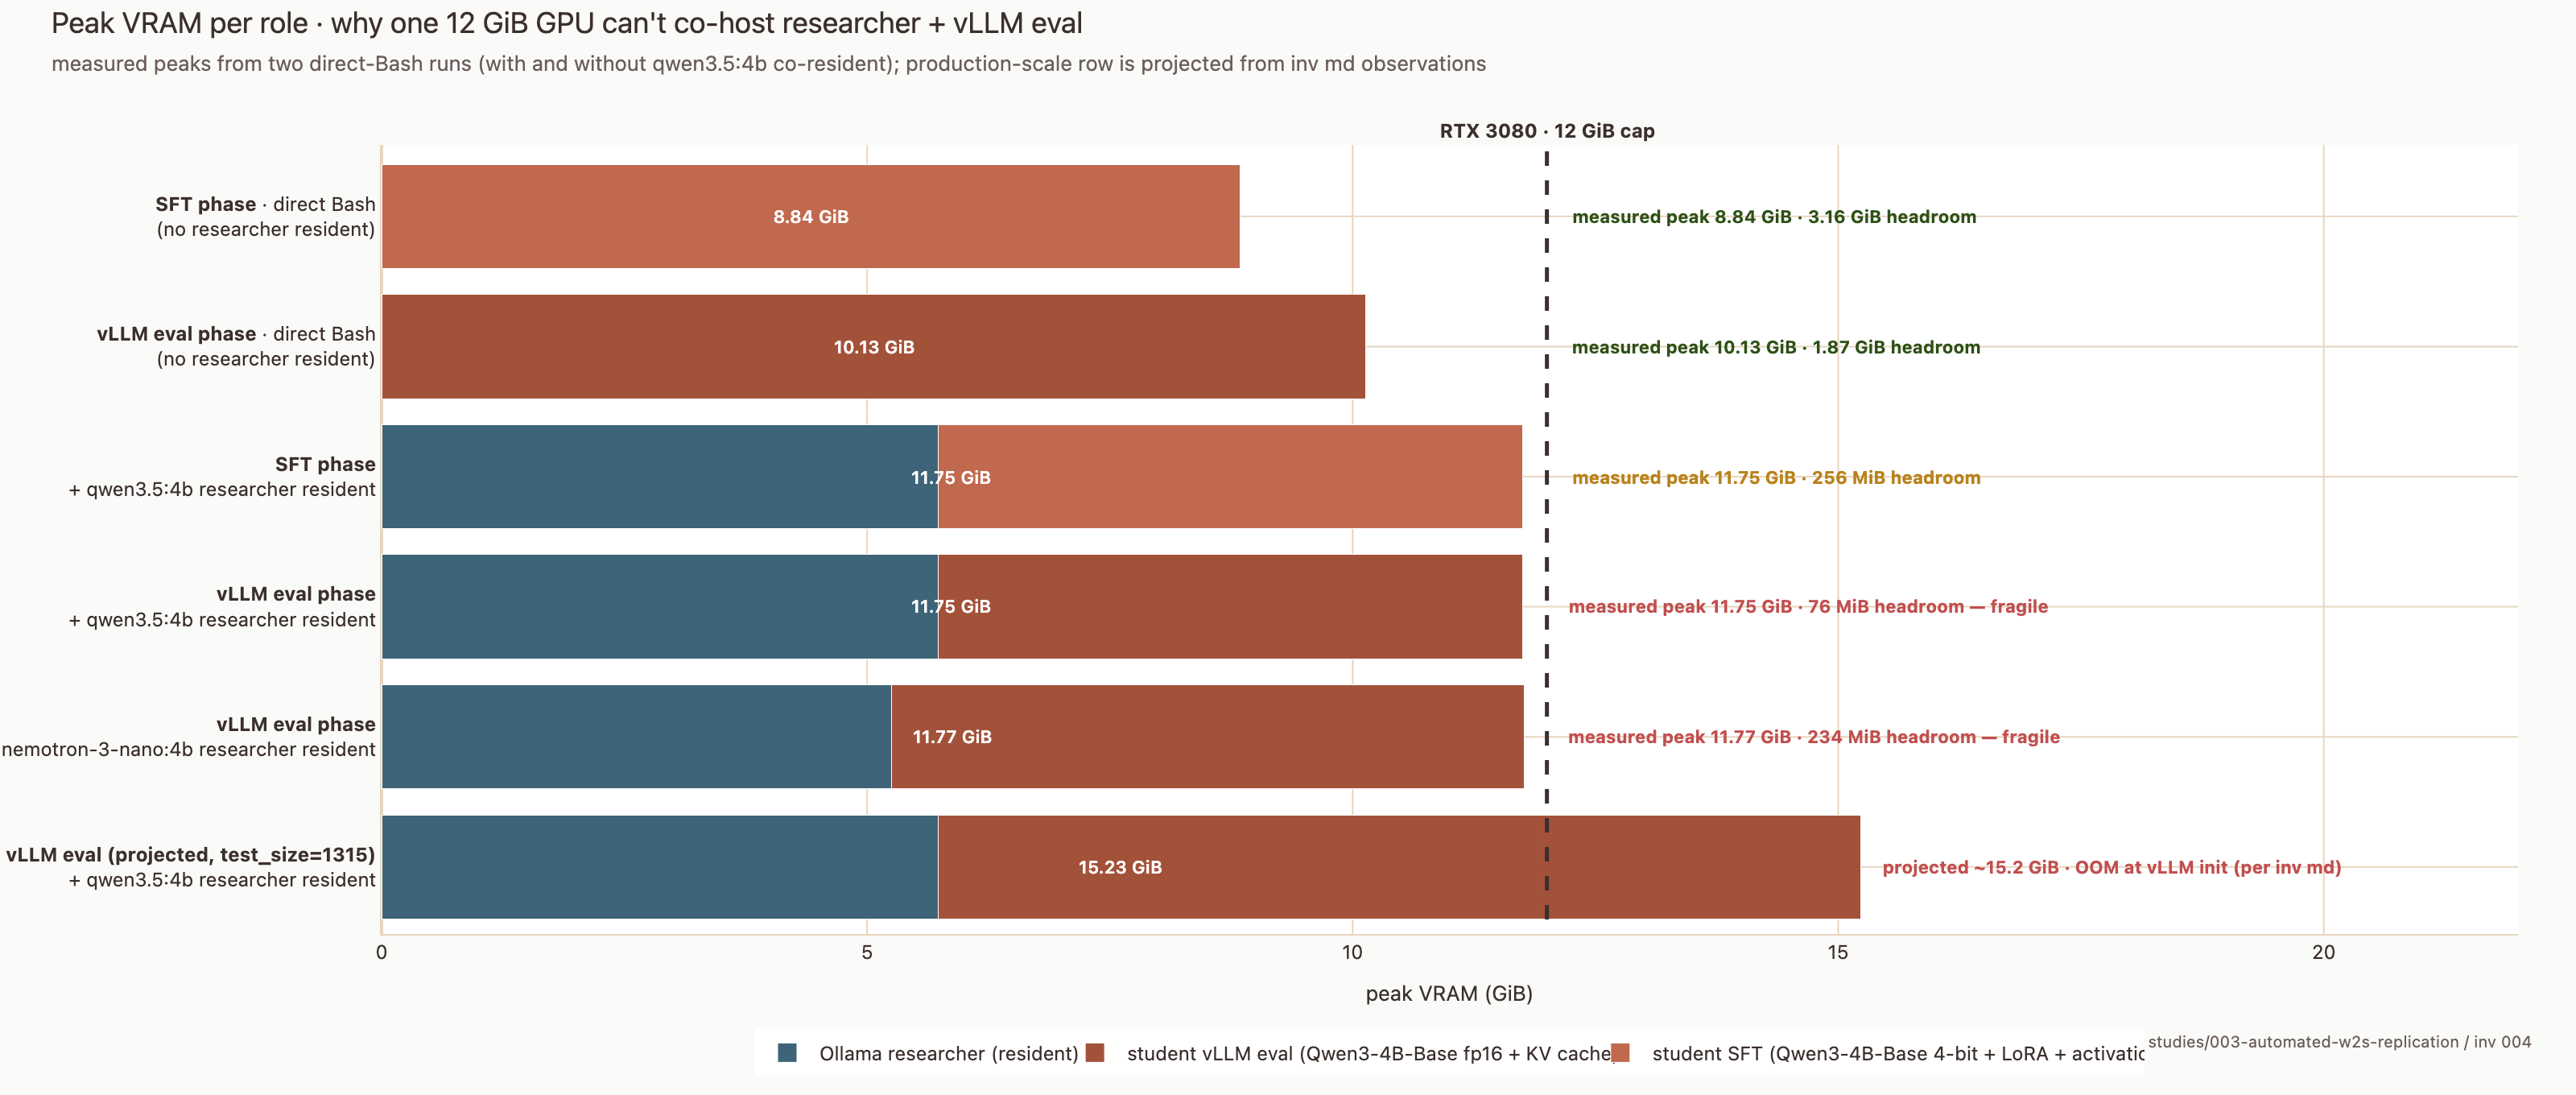

The Python source for this figure:
import sys
from pathlib import Path

import plotly.graph_objects as go

REPO_ROOT = Path(__file__).resolve().parents[5]
sys.path.insert(0, str(REPO_ROOT / ".claude" / "skills" / "morel-branding"))

from branding import apply_morel_template, MOREL_COLORS

OUT_DIR = Path(__file__).resolve().parent
GPU_CAP_GIB = 12.0

ROLE_COLORS = {
    "researcher": MOREL_COLORS["slate_blue"],
    "student_sft": MOREL_COLORS["terracotta"],
    "student_vllm": MOREL_COLORS["terracotta_dark"],
    "weak_teacher": MOREL_COLORS["mustard"],
}

CONFIGS = [
    {
        "label": "<b>SFT phase</b> · direct Bash<br>(no researcher resident)",
        "stacks": [
            ("student SFT", 8.84, "student_sft"),
        ],
        "verdict": "measured peak 8.84 GiB · 3.16 GiB headroom",
        "verdict_color": MOREL_COLORS["forest_green"],
    },
    {
        "label": "<b>vLLM eval phase</b> · direct Bash<br>(no researcher resident)",
        "stacks": [
            ("student vLLM eval", 10.13, "student_vllm"),
        ],
        "verdict": "measured peak 10.13 GiB · 1.87 GiB headroom",
        "verdict_color": MOREL_COLORS["forest_green"],
    },
    {
        "label": "<b>SFT phase</b><br>+ qwen3.5:4b researcher resident",
        "stacks": [
            ("Ollama researcher (qwen3.5:4b)", 5.73, "researcher"),
            ("student SFT (unsloth chunks down to fit)", 6.02, "student_sft"),
        ],
        "verdict": "measured peak 11.75 GiB · 256 MiB headroom",
        "verdict_color": MOREL_COLORS["mustard"],
    },
    {
        "label": "<b>vLLM eval phase</b><br>+ qwen3.5:4b researcher resident",
        "stacks": [
            ("Ollama researcher (qwen3.5:4b)", 5.73, "researcher"),
            ("student vLLM eval (max_model_len capped at 3600)", 6.02, "student_vllm"),
        ],
        "verdict": "measured peak 11.75 GiB · 76 MiB headroom — fragile",
        "verdict_color": MOREL_COLORS["error_red"],
    },
    {
        "label": "<b>vLLM eval phase</b><br>+ nemotron-3-nano:4b researcher resident",
        "stacks": [
            ("Ollama researcher (nemotron-3-nano:4b)", 5.25, "researcher"),
            ("student vLLM eval (max_model_len capped at 3600)", 6.52, "student_vllm"),
        ],
        "verdict": "measured peak 11.77 GiB · 234 MiB headroom — fragile",
        "verdict_color": MOREL_COLORS["error_red"],
    },
    {
        "label": "<b>vLLM eval (projected, test_size=1315)</b><br>"
                 "+ qwen3.5:4b researcher resident",
        "stacks": [
            ("Ollama researcher (qwen3.5:4b)", 5.73, "researcher"),
            ("student vLLM eval (projected KV cache for 1315 prompts)", 9.5, "student_vllm"),
        ],
        "verdict": "projected ~15.2 GiB · OOM at vLLM init (per inv md)",
        "verdict_color": MOREL_COLORS["error_red"],
    },
]

fig = go.Figure()

labels = [c["label"] for c in CONFIGS]
seen_legend = set()
component_name_lookup = {
    "researcher": "Ollama researcher (resident)",
    "student_sft": "student SFT (Qwen3-4B-Base 4-bit + LoRA + activations)",
    "student_vllm": "student vLLM eval (Qwen3-4B-Base fp16 + KV cache)",
}

for cfg in CONFIGS:
    for component_name, gib, role in cfg["stacks"]:
        legend_name = component_name_lookup.get(role, component_name)
        show_legend = role not in seen_legend
        seen_legend.add(role)
        fig.add_trace(
            go.Bar(
                name=legend_name,
                y=[cfg["label"]],
                x=[gib],
                orientation="h",
                marker=dict(color=ROLE_COLORS[role]),
                showlegend=show_legend,
                hovertemplate=f"{component_name}: %{{x:.2f}} GiB<extra>%{{y}}</extra>",
            )
        )

annotations = []
for cfg in CONFIGS:
    total = sum(s[1] for s in cfg["stacks"])
    annotations.append(
        dict(
            x=max(total + 0.4, GPU_CAP_GIB + 0.4),
            y=cfg["label"],
            text=f"<b>{cfg['verdict']}</b>",
            showarrow=False,
            font=dict(color=cfg["verdict_color"], size=11),
            xanchor="left",
        )
    )
    annotations.append(
        dict(
            x=total / 2,
            y=cfg["label"],
            text=f"<span style='color:white;font-weight:600'>{total:.2f} GiB</span>",
            showarrow=False,
            font=dict(size=11),
            xanchor="center",
        )
    )

fig.add_shape(
    type="line",
    x0=GPU_CAP_GIB, x1=GPU_CAP_GIB,
    y0=-0.5, y1=len(CONFIGS) - 0.5,
    line=dict(color=MOREL_COLORS["dark_earth"], width=2.5, dash="dash"),
)
annotations.append(
    dict(
        x=GPU_CAP_GIB, y=-0.55,
        text=f"<b>RTX 3080 · {GPU_CAP_GIB:.0f} GiB cap</b>",
        showarrow=False,
        font=dict(color=MOREL_COLORS["dark_earth"], size=12),
        xanchor="center", yanchor="bottom",
    )
)

annotations.append(
    dict(
        x=1.0, y=-0.32,
        xref="paper", yref="paper",
        text=(
            "<i>Note: vanilla_w2s loads <b>cached</b> weak-teacher labels and ceiling baselines — "
            "Qwen1.5-0.5B-Chat doesn't appear at per-idea runtime.<br>"
            "Per-idea hot path is student SFT + student vLLM eval. SFT footprint is adaptive "
            "(unsloth chunks down under constraint); vLLM eval footprint is essentially fixed.</i>"
        ),
        showarrow=False,
        align="right", xanchor="right", yanchor="top",
        font=dict(size=10, color=MOREL_COLORS["muted_text"]),
    )
)

fig.update_layout(
    barmode="stack",
    annotations=annotations,
    xaxis=dict(title="peak VRAM (GiB)", range=[0, 22]),
    yaxis=dict(autorange="reversed", title=None, tickfont=dict(size=11)),
    height=680,
    legend=dict(orientation="h", yanchor="bottom", y=-0.18, xanchor="center", x=0.5),
    margin=dict(l=320, r=40, t=110, b=190),
)

apply_morel_template(
    fig,
    title="Peak VRAM per role · why one 12 GiB GPU can't co-host researcher + vLLM eval",
    subtitle="measured peaks from two direct-Bash runs (with and without qwen3.5:4b co-resident); production-scale row is projected from inv md observations",
    attribution="studies/003-automated-w2s-replication / inv 004",
)

fig.write_image(str(OUT_DIR / "onepager_v6_role_peak_vram.png"),
                width=1600, height=680, scale=2, engine="kaleido")
fig.write_html(str(OUT_DIR / "onepager_v6_role_peak_vram.html"), include_plotlyjs="cdn")
